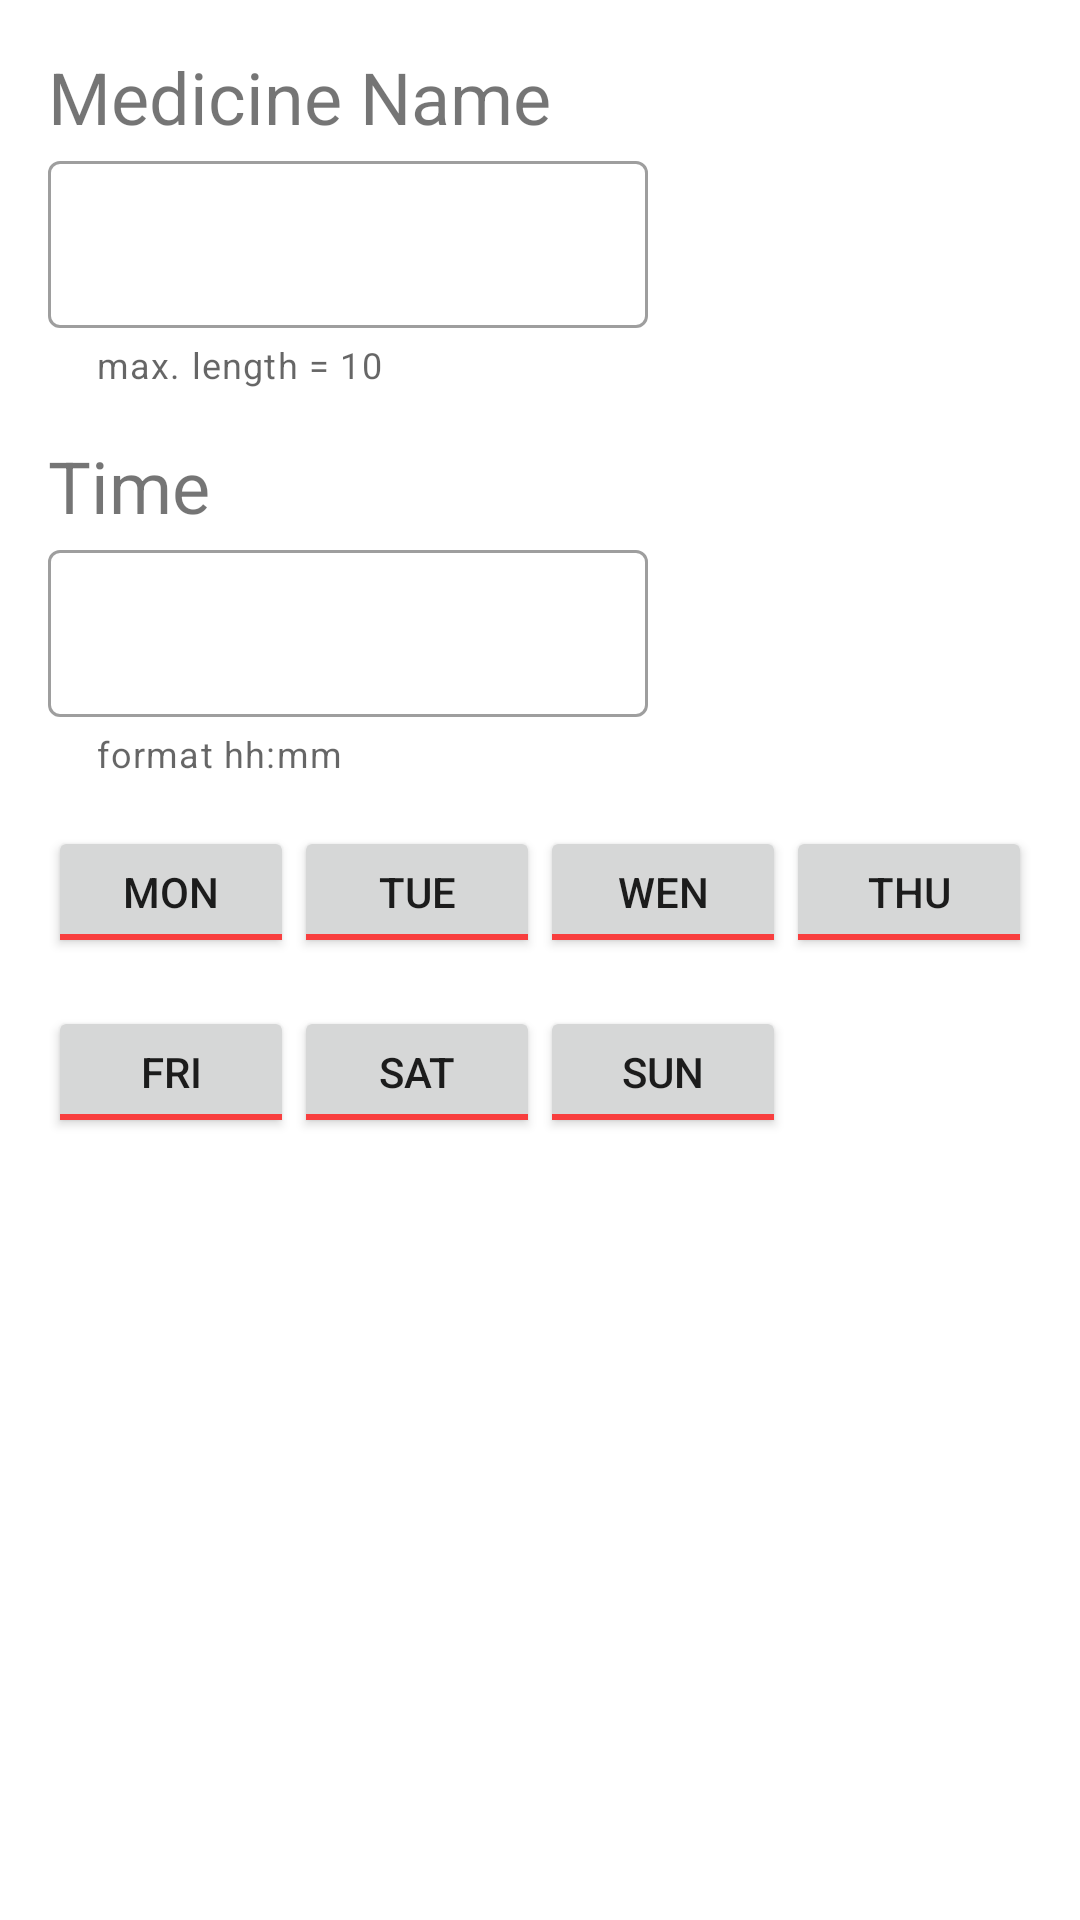

Layout XML and referenced resources for this Android screen:
<!-- AndroidManifest.xml: application theme Theme.PressureTracker -->
<!-- res/layout/reminder_dialog_layout.xml -->
<?xml version="1.0" encoding="utf-8"?>
<androidx.constraintlayout.widget.ConstraintLayout xmlns:android="http://schemas.android.com/apk/res/android"
    xmlns:app="http://schemas.android.com/apk/res-auto"
    xmlns:tools="http://schemas.android.com/tools"
    android:layout_width="match_parent"
    android:layout_height="match_parent">

    <TextView
        android:id="@+id/tvMedicineName"
        android:layout_width="wrap_content"
        android:layout_height="wrap_content"
        android:layout_marginTop="16dp"
        android:text="Medicine Name"
        android:textSize="24sp"
        app:layout_constraintStart_toStartOf="@+id/tvMedicineTime"
        app:layout_constraintTop_toTopOf="parent" />

    <com.google.android.material.textfield.TextInputLayout
        android:id="@+id/etMedicineName"
        style="@style/Widget.MaterialComponents.TextInputLayout.OutlinedBox"
        android:layout_width="200dp"
        android:layout_height="wrap_content"
        app:layout_constraintStart_toStartOf="@+id/tvMedicineName"
        app:layout_constraintTop_toBottomOf="@id/tvMedicineName"
        app:errorEnabled="true"
        app:helperTextEnabled="true"

        app:helperText="max. length = 10">

        <com.google.android.material.textfield.TextInputEditText
            android:layout_width="match_parent"
            android:layout_height="wrap_content" />

    </com.google.android.material.textfield.TextInputLayout>

    <ToggleButton
        android:id="@+id/tbMonday"
        android:layout_width="0dp"
        android:layout_height="44dp"
        android:layout_marginTop="16dp"
        android:text="Mon"
        android:textOff="Mon"
        android:textOn="Mon"
        android:theme="@style/ToggleButton"
        app:layout_constraintEnd_toStartOf="@+id/tbTuesday"
        app:layout_constraintHorizontal_bias="0.5"
        app:layout_constraintStart_toStartOf="@+id/etMedicineTime"
        app:layout_constraintTop_toBottomOf="@+id/etMedicineTime" />


    <TextView
        android:id="@+id/tvMedicineTime"
        android:layout_width="wrap_content"
        android:layout_height="wrap_content"
        android:layout_marginStart="16dp"
        android:layout_marginTop="16dp"
        android:text="Time"

        android:textSize="24sp"
        app:layout_constraintStart_toStartOf="parent"
        app:layout_constraintTop_toBottomOf="@+id/etMedicineName" />

    <com.google.android.material.textfield.TextInputLayout
        android:id="@+id/etMedicineTime"
        style="@style/Widget.MaterialComponents.TextInputLayout.OutlinedBox"
        android:layout_width="200dp"
        android:layout_height="wrap_content"
        app:layout_constraintStart_toStartOf="@+id/tvMedicineTime"
        app:layout_constraintTop_toBottomOf="@id/tvMedicineTime"
        app:helperTextEnabled="true"
        app:helperText="format hh:mm"
        app:errorEnabled="true">>

        <com.google.android.material.textfield.TextInputEditText
            android:layout_width="match_parent"
            android:layout_height="wrap_content" />

    </com.google.android.material.textfield.TextInputLayout>


    <ToggleButton
        android:id="@+id/tbTuesday"
        android:layout_width="0dp"
        android:layout_height="44dp"
        android:text="Tue"
        android:textOff="Tue"
        android:textOn="Tue"
        android:theme="@style/ToggleButton"
        app:layout_constraintBottom_toBottomOf="@+id/tbMonday"
        app:layout_constraintEnd_toStartOf="@+id/tbWednesday"
        app:layout_constraintHorizontal_bias="0.5"
        app:layout_constraintStart_toEndOf="@+id/tbMonday"
        app:layout_constraintTop_toTopOf="@+id/tbMonday" />


    <ToggleButton
        android:id="@+id/tbThursday"
        android:layout_width="0dp"
        android:layout_height="44dp"
        android:layout_marginEnd="16dp"
        android:text="Thu"
        android:textOff="Thu"
        android:textOn="Thu"
        android:theme="@style/ToggleButton"
        app:layout_constraintBottom_toBottomOf="@+id/tbWednesday"
        app:layout_constraintEnd_toEndOf="parent"
        app:layout_constraintHorizontal_bias="0.5"
        app:layout_constraintStart_toEndOf="@+id/tbWednesday"
        app:layout_constraintTop_toTopOf="@+id/tbWednesday" />

    <ToggleButton
        android:id="@+id/tbWednesday"
        android:layout_width="0dp"
        android:layout_height="44dp"
        android:text="Wen"
        android:textOff="Wen"
        android:textOn="Wen"
        android:theme="@style/ToggleButton"
        app:layout_constraintBottom_toBottomOf="@+id/tbTuesday"
        app:layout_constraintEnd_toStartOf="@+id/tbThursday"
        app:layout_constraintHorizontal_bias="0.5"
        app:layout_constraintStart_toEndOf="@+id/tbTuesday"
        app:layout_constraintTop_toTopOf="@+id/tbTuesday" />

    <ToggleButton
        android:id="@+id/tbFriday"
        android:layout_width="0dp"
        android:layout_height="44dp"
        android:text="Fri"
        android:textOff="Fri"
        android:textOn="Fri"
        android:theme="@style/ToggleButton"
        app:layout_constraintBottom_toBottomOf="@+id/tbSaturday"
        app:layout_constraintEnd_toEndOf="@+id/tbMonday"
        app:layout_constraintHorizontal_bias="0.5"
        app:layout_constraintStart_toStartOf="@+id/tbMonday"
        app:layout_constraintTop_toTopOf="@+id/tbSaturday" />

    <ToggleButton
        android:id="@+id/tbSaturday"
        android:layout_width="0dp"
        android:layout_height="44dp"
        android:layout_marginTop="16dp"
        android:text="Sat"
        android:textOff="Sat"
        android:textOn="Sat"
        android:theme="@style/ToggleButton"
        app:layout_constraintEnd_toStartOf="@+id/tbWednesday"
        app:layout_constraintHorizontal_bias="0.5"
        app:layout_constraintStart_toEndOf="@+id/tbFriday"
        app:layout_constraintTop_toBottomOf="@+id/tbWednesday" />

    <ToggleButton
        android:id="@+id/tbSunday"
        android:layout_width="0dp"
        android:layout_height="44dp"
        android:text="Sun"
        android:textOff="Sun"
        android:textOn="Sun"
        android:theme="@style/ToggleButton"
        app:layout_constraintBottom_toBottomOf="@+id/tbSaturday"
        app:layout_constraintEnd_toStartOf="@+id/tbThursday"
        app:layout_constraintHorizontal_bias="0.5"
        app:layout_constraintStart_toEndOf="@+id/tbSaturday"
        app:layout_constraintTop_toTopOf="@+id/tbSaturday" />


</androidx.constraintlayout.widget.ConstraintLayout>
<!-- resources referenced by this layout -->
<resources>
  <style name="ToggleButton" parent="Base.Widget.AppCompat.Button">
          <item name="colorAccent">@color/good</item>
          <item name="colorControlNormal">@color/red</item>
  
      </style>
  <style name="Theme.PressureTracker" parent="Theme.MaterialComponents.DayNight.DarkActionBar">
          
          <item name="colorPrimary">@color/light_red</item>
          <item name="colorPrimaryVariant">@color/black</item>
          <item name="colorOnPrimary">@color/white</item>
          
          <item name="colorSecondary">@color/red</item>
          <item name="colorSecondaryVariant">@color/teal_700</item>
          <item name="colorOnSecondary">@color/black</item>
          
          <item name="android:statusBarColor" tools:targetApi="l">?attr/colorPrimaryVariant</item>
          
      </style>
  <color name="good">#6BCB77</color>
  <color name="red">#F83E3E</color>
  <color name="light_red">#F83E3E</color>
  <color name="black">#FF000000</color>
  <color name="white">#FFFFFFFF</color>
  <color name="teal_700">#FF018786</color>
</resources>
